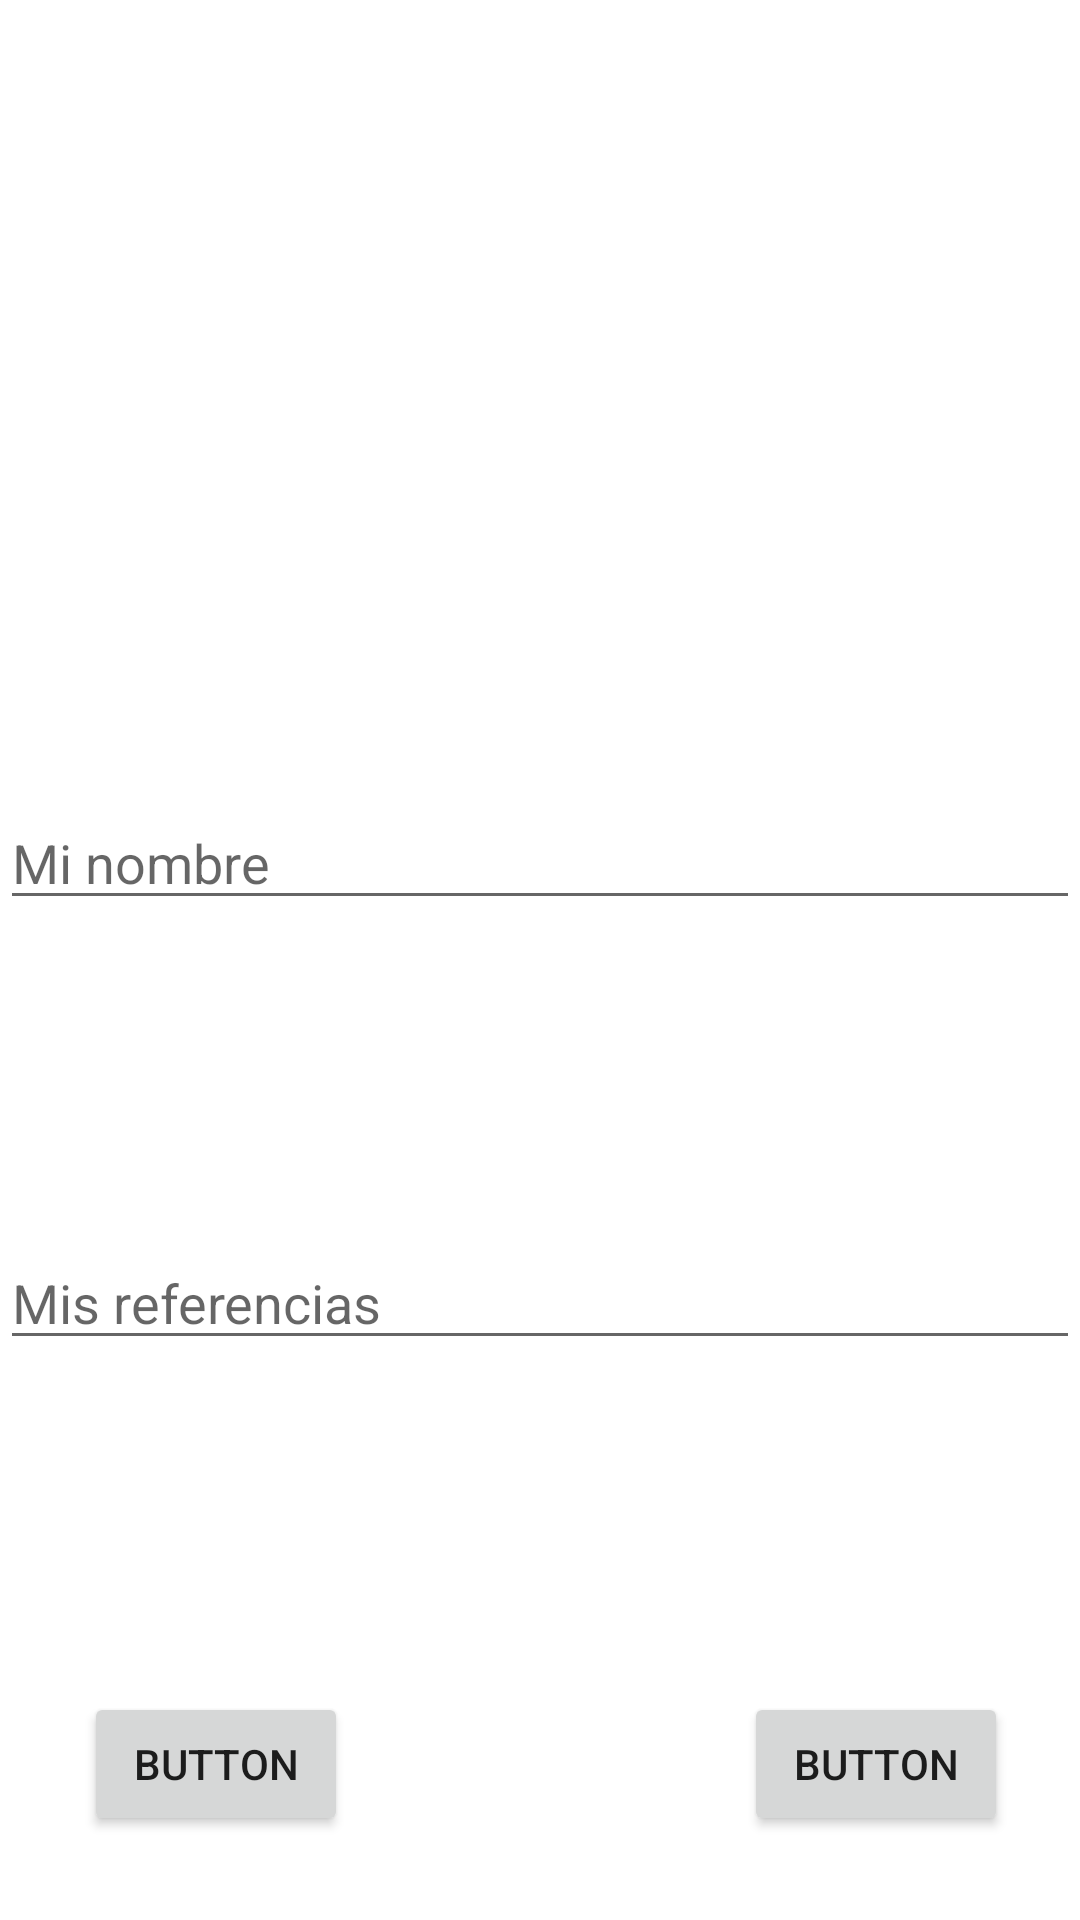

The Android layout XML behind this screen, and the referenced resources:
<!-- AndroidManifest.xml: application theme Theme.FirebaseChat -->
<!-- res/layout/fragment_dashboard.xml -->
<?xml version="1.0" encoding="utf-8"?>
<androidx.constraintlayout.widget.ConstraintLayout xmlns:android="http://schemas.android.com/apk/res/android"
    xmlns:app="http://schemas.android.com/apk/res-auto"
    xmlns:tools="http://schemas.android.com/tools"
    android:layout_width="match_parent"
    android:layout_height="match_parent"
    tools:context=".ui.dashboard.DashboardFragment">


    <Button
        android:id="@+id/btn_sign_out"
        android:layout_width="wrap_content"
        android:layout_height="wrap_content"
        android:layout_marginStart="28dp"
        android:layout_marginBottom="28dp"
        android:text="Button"
        app:layout_constraintBottom_toBottomOf="parent"
        app:layout_constraintStart_toStartOf="parent" />

    <Button
        android:id="@+id/btn_save"
        android:layout_width="wrap_content"
        android:layout_height="wrap_content"
        android:layout_marginEnd="24dp"
        android:layout_marginBottom="28dp"
        android:text="Button"
        app:layout_constraintBottom_toBottomOf="parent"
        app:layout_constraintEnd_toEndOf="parent" />

    <ImageView
        android:id="@+id/iv_avatar"
        android:layout_width="wrap_content"
        android:layout_height="wrap_content"
        app:layout_constraintEnd_toEndOf="parent"
        app:layout_constraintStart_toStartOf="parent"
        app:layout_constraintTop_toTopOf="parent"
        tools:src="@tools:sample/avatars"

        />

    <com.google.android.material.textfield.TextInputEditText
        android:id="@+id/tv_nombre"
        android:layout_width="match_parent"
        android:layout_height="wrap_content"
        android:hint="@string/txt_mi_nombre"
        app:layout_constraintBottom_toBottomOf="parent"
        app:layout_constraintEnd_toEndOf="parent"
        app:layout_constraintHorizontal_bias="0.0"
        app:layout_constraintStart_toStartOf="parent"
        app:layout_constraintTop_toTopOf="parent"
        app:layout_constraintVertical_bias="0.443" />

    <com.google.android.material.textfield.TextInputEditText
        android:id="@+id/tv_bio"
        android:layout_width="match_parent"
        android:layout_height="wrap_content"
        android:hint="@string/txt_bio"
        app:layout_constraintBottom_toBottomOf="parent"
        app:layout_constraintEnd_toEndOf="parent"
        app:layout_constraintHorizontal_bias="0.0"
        app:layout_constraintStart_toStartOf="parent"
        app:layout_constraintTop_toTopOf="parent"
        app:layout_constraintVertical_bias="0.688" />
</androidx.constraintlayout.widget.ConstraintLayout>
<!-- resources referenced by this layout -->
<resources>
  <string name="txt_bio">Mis referencias</string>
  <string name="txt_mi_nombre">Mi nombre</string>
  <style name="Theme.FirebaseChat" parent="Theme.MaterialComponents.DayNight.DarkActionBar">
          
          <item name="colorPrimary">@color/purple_500</item>
          <item name="colorPrimaryVariant">@color/purple_700</item>
          <item name="colorOnPrimary">@color/white</item>
          
          <item name="colorSecondary">@color/teal_200</item>
          <item name="colorSecondaryVariant">@color/teal_700</item>
          <item name="colorOnSecondary">@color/black</item>
          
          <item name="android:statusBarColor" tools:targetApi="l">?attr/colorPrimaryVariant</item>
          
      </style>
  <!-- not gathered from this repository: default colours our renderer supplied (Android Studio template values) -->
  <color name="purple_500">#FF6200EE</color>
  <color name="purple_700">#FF3700B3</color>
  <color name="teal_200">#FF03DAC5</color>
  <color name="teal_700">#FF018786</color>
  <color name="black">#FF000000</color>
  <color name="white">#FFFFFFFF</color>
</resources>
